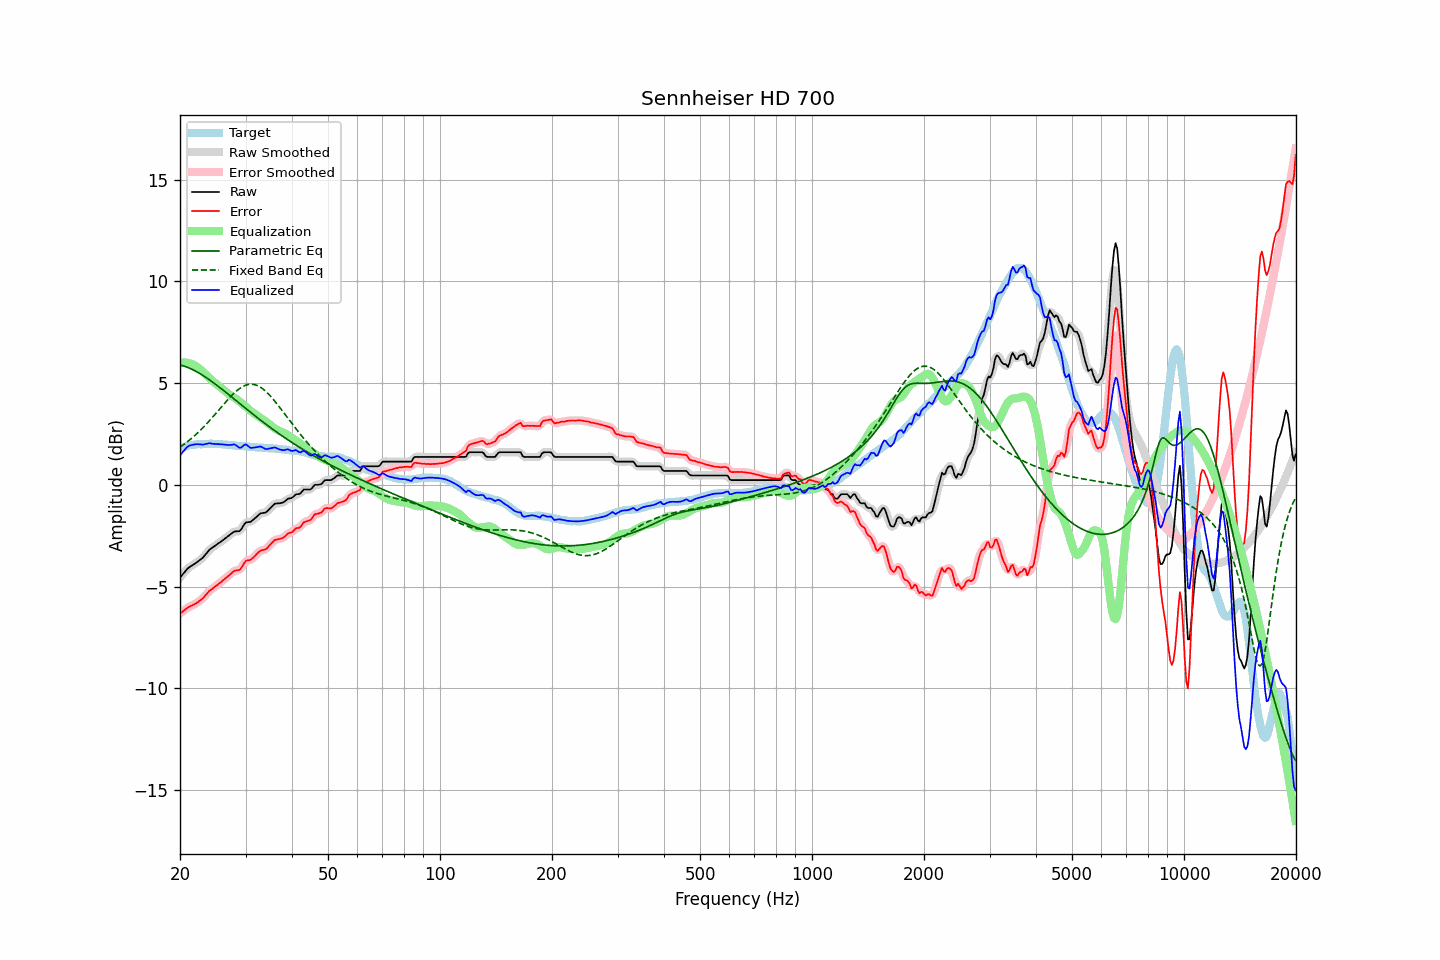

The table this chart was drawn from, first rows:
frequency, raw, error, smoothed, error_smoothed, equalization, parametric_eq, fixed_band_eq, equalized_raw, equalized_smoothed, target
20.00, -4.56, -6.33, -4.57, -6.34, 5.99, 5.90, 1.85, 1.43, 1.43, 1.77
20.20, -4.47, -6.28, -4.46, -6.27, 6.00, 5.87, 1.90, 1.53, 1.54, 1.81
20.40, -4.37, -6.21, -4.37, -6.21, 6.01, 5.85, 1.96, 1.64, 1.64, 1.84
20.61, -4.28, -6.15, -4.27, -6.14, 6.01, 5.82, 2.02, 1.73, 1.73, 1.87
20.81, -4.18, -6.08, -4.18, -6.08, 6.00, 5.79, 2.08, 1.82, 1.82, 1.90
21.02, -4.10, -6.03, -4.11, -6.03, 5.99, 5.76, 2.14, 1.89, 1.88, 1.93
21.23, -4.04, -5.99, -4.04, -5.98, 5.97, 5.73, 2.20, 1.93, 1.93, 1.95
21.44, -3.99, -5.95, -3.99, -5.95, 5.94, 5.69, 2.27, 1.95, 1.96, 1.96
21.66, -3.94, -5.91, -3.94, -5.91, 5.91, 5.66, 2.34, 1.97, 1.97, 1.97
21.87, -3.89, -5.87, -3.89, -5.87, 5.87, 5.62, 2.41, 1.99, 1.98, 1.98
22.09, -3.84, -5.83, -3.84, -5.82, 5.83, 5.57, 2.48, 1.99, 1.99, 1.99
22.31, -3.78, -5.77, -3.78, -5.77, 5.78, 5.53, 2.55, 2.00, 2.00, 2.00
22.54, -3.72, -5.72, -3.72, -5.72, 5.71, 5.48, 2.63, 1.99, 1.99, 2.00
22.76, -3.66, -5.65, -3.66, -5.66, 5.65, 5.44, 2.71, 1.99, 1.98, 1.99
22.99, -3.60, -5.59, -3.59, -5.59, 5.57, 5.39, 2.79, 1.97, 1.98, 1.99
23.22, -3.51, -5.51, -3.51, -5.51, 5.50, 5.34, 2.87, 1.99, 1.99, 2.00
23.45, -3.41, -5.41, -3.41, -5.42, 5.42, 5.29, 2.95, 2.01, 2.01, 2.00
23.69, -3.32, -5.33, -3.31, -5.33, 5.34, 5.23, 3.03, 2.02, 2.03, 2.01
23.92, -3.22, -5.23, -3.23, -5.24, 5.26, 5.18, 3.12, 2.04, 2.04, 2.01
24.16, -3.15, -5.17, -3.16, -5.18, 5.19, 5.12, 3.21, 2.04, 2.03, 2.02
24.40, -3.10, -5.12, -3.09, -5.11, 5.12, 5.07, 3.30, 2.02, 2.03, 2.02
24.65, -3.04, -5.05, -3.04, -5.06, 5.05, 5.01, 3.39, 2.01, 2.01, 2.01
24.89, -2.98, -4.99, -2.98, -4.99, 4.99, 4.95, 3.48, 2.01, 2.01, 2.01
25.14, -2.93, -4.94, -2.93, -4.93, 4.93, 4.89, 3.57, 2.00, 2.00, 2.01
25.39, -2.87, -4.87, -2.87, -4.88, 4.87, 4.83, 3.66, 2.00, 2.00, 2.00
25.65, -2.82, -4.82, -2.82, -4.81, 4.81, 4.77, 3.76, 1.99, 1.99, 2.00
25.91, -2.76, -4.75, -2.76, -4.75, 4.75, 4.71, 3.85, 1.99, 1.99, 1.99
26.16, -2.70, -4.68, -2.70, -4.68, 4.68, 4.64, 3.94, 1.98, 1.98, 1.98
26.43, -2.64, -4.62, -2.64, -4.62, 4.61, 4.58, 4.03, 1.97, 1.97, 1.98
26.69, -2.58, -4.55, -2.58, -4.55, 4.54, 4.52, 4.12, 1.96, 1.96, 1.97
26.96, -2.52, -4.49, -2.52, -4.49, 4.48, 4.45, 4.21, 1.95, 1.95, 1.97
27.23, -2.46, -4.42, -2.46, -4.42, 4.42, 4.39, 4.29, 1.96, 1.96, 1.96
27.50, -2.40, -4.36, -2.39, -4.35, 4.37, 4.33, 4.38, 1.97, 1.97, 1.96
27.77, -2.34, -4.27, -2.34, -4.28, 4.32, 4.26, 4.46, 1.98, 1.98, 1.93
28.05, -2.29, -4.22, -2.30, -4.23, 4.27, 4.20, 4.53, 1.98, 1.97, 1.93
28.33, -2.29, -4.21, -2.29, -4.21, 4.22, 4.13, 4.60, 1.93, 1.93, 1.92
28.62, -2.28, -4.19, -2.29, -4.20, 4.16, 4.07, 4.67, 1.88, 1.87, 1.91
28.90, -2.28, -4.19, -2.26, -4.17, 4.10, 4.00, 4.73, 1.82, 1.84, 1.91
29.19, -2.20, -4.10, -2.18, -4.09, 4.03, 3.94, 4.78, 1.83, 1.85, 1.90
29.48, -2.07, -3.98, -2.07, -3.97, 3.97, 3.88, 4.83, 1.90, 1.90, 1.91
29.78, -1.94, -3.84, -1.95, -3.85, 3.90, 3.81, 4.87, 1.96, 1.95, 1.90
30.08, -1.85, -3.74, -1.87, -3.76, 3.84, 3.75, 4.90, 1.98, 1.96, 1.89
30.38, -1.84, -3.72, -1.84, -3.72, 3.77, 3.68, 4.92, 1.93, 1.93, 1.88
30.68, -1.83, -3.71, -1.82, -3.70, 3.70, 3.62, 4.94, 1.87, 1.87, 1.88
30.99, -1.82, -3.68, -1.80, -3.67, 3.63, 3.56, 4.94, 1.81, 1.83, 1.86
31.30, -1.75, -3.61, -1.76, -3.62, 3.57, 3.49, 4.94, 1.82, 1.81, 1.86
31.61, -1.69, -3.55, -1.69, -3.55, 3.51, 3.43, 4.93, 1.82, 1.82, 1.86
31.93, -1.62, -3.47, -1.62, -3.47, 3.46, 3.37, 4.91, 1.84, 1.84, 1.85
32.24, -1.55, -3.38, -1.55, -3.38, 3.41, 3.31, 4.88, 1.86, 1.86, 1.83
32.57, -1.48, -3.31, -1.48, -3.31, 3.35, 3.25, 4.84, 1.87, 1.87, 1.83
32.89, -1.41, -3.25, -1.42, -3.25, 3.30, 3.18, 4.80, 1.89, 1.87, 1.84
33.22, -1.39, -3.21, -1.39, -3.22, 3.24, 3.12, 4.75, 1.85, 1.85, 1.82
33.55, -1.38, -3.20, -1.38, -3.20, 3.19, 3.06, 4.69, 1.81, 1.81, 1.82
33.89, -1.37, -3.18, -1.36, -3.17, 3.13, 3.00, 4.62, 1.76, 1.77, 1.81
34.23, -1.32, -3.13, -1.31, -3.12, 3.07, 2.94, 4.55, 1.75, 1.76, 1.81
34.57, -1.24, -3.04, -1.25, -3.05, 3.01, 2.89, 4.47, 1.77, 1.77, 1.80
34.92, -1.16, -2.96, -1.16, -2.96, 2.95, 2.83, 4.38, 1.79, 1.79, 1.80
35.27, -1.08, -2.88, -1.07, -2.86, 2.89, 2.77, 4.29, 1.80, 1.81, 1.79
35.62, -1.00, -2.78, -1.00, -2.79, 2.82, 2.71, 4.20, 1.82, 1.82, 1.78
35.97, -0.93, -2.71, -0.95, -2.73, 2.77, 2.65, 4.11, 1.84, 1.82, 1.78
... 635 more rows
